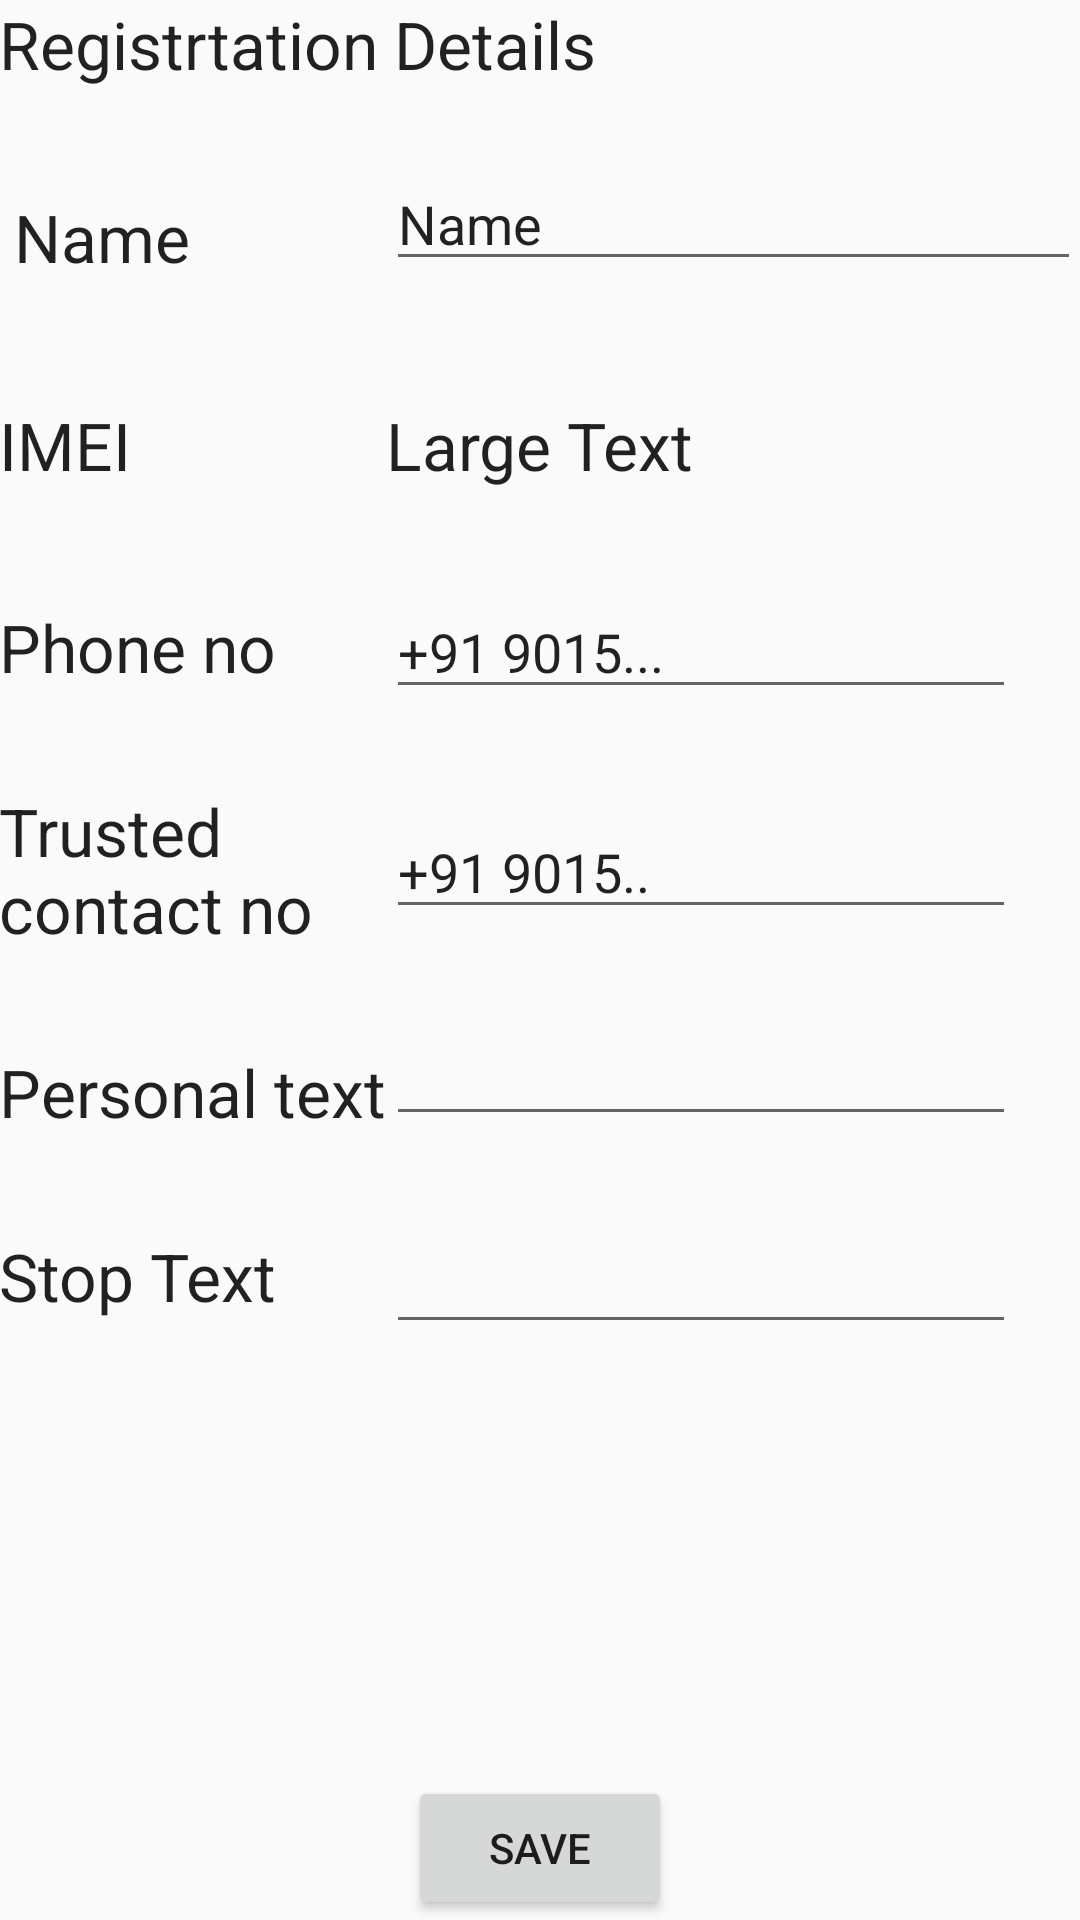

Write the Android layout XML for this screen, with the resource values it uses.
<!-- AndroidManifest.xml: application theme AppTheme -->
<!-- res/layout/activity_login.xml -->
<?xml version="1.0" encoding="utf-8"?>
<RelativeLayout xmlns:android="http://schemas.android.com/apk/res/android"
    xmlns:tools="http://schemas.android.com/tools"
    android:layout_width="match_parent"
    android:layout_height="match_parent"
    android:paddingBottom="@dimen/activity_vertical_margin"
    android:paddingLeft="@dimen/activity_horizontal_margin"
    android:paddingRight="@dimen/activity_horizontal_margin"
    android:paddingTop="@dimen/activity_vertical_margin"
    tools:context="com.firefield.praesidium.Login">

    <ScrollView
        xmlns:android="http://schemas.android.com/apk/res/android"
        android:layout_width="fill_parent"
        android:layout_height="fill_parent"
        android:fillViewport="true"
        android:layout_alignParentTop="true"
        android:layout_above="@+id/B1">
    <RelativeLayout
        android:layout_width="match_parent"
        android:layout_height="match_parent"
        android:orientation="vertical"
        android:padding="0dp"
        android:layout_above="@+id/B1"
        android:layout_alignParentRight="true"
        android:layout_alignParentEnd="true">

        <TextView
    android:layout_width="wrap_content"
    android:layout_height="wrap_content"
    android:textAppearance="?android:attr/textAppearanceLarge"
    android:text="Registrtation Details"
    android:id="@+id/T1"
    android:layout_alignParentTop="true"
    android:layout_alignParentStart="true" />

<TextView
    android:layout_width="wrap_content"
    android:layout_height="wrap_content"
    android:textAppearance="?android:attr/textAppearanceLarge"
    android:text="Name"
    android:id="@+id/T2"
    android:layout_marginTop="35dp"
    android:layout_below="@+id/T1"
    android:layout_marginLeft="5dp"
    android:layout_alignParentStart="true" />

<EditText
    android:layout_width="wrap_content"
    android:layout_height="wrap_content"
    android:inputType="textPersonName"
    android:text="Name"
    android:ems="10"
    android:id="@+id/ET1"
    android:layout_marginTop="35dp"
    android:layout_alignBottom="@+id/T2"
    android:layout_alignParentEnd="true"
    android:layout_alignLeft="@+id/T4"
    android:layout_alignStart="@+id/T4" />

<TextView
    android:layout_width="wrap_content"
    android:layout_height="wrap_content"
    android:textAppearance="?android:attr/textAppearanceLarge"
    android:text="IMEI"
    android:id="@+id/T3"
    android:layout_alignTop="@+id/T4"
    android:layout_alignParentLeft="true"
    android:layout_alignParentStart="true" />

<TextView
    android:layout_width="wrap_content"
    android:layout_height="wrap_content"
    android:textAppearance="?android:attr/textAppearanceLarge"
    android:text="Large Text"
    android:id="@+id/T4"
    android:layout_below="@+id/ET1"
    android:layout_alignLeft="@+id/ET2"
    android:layout_alignStart="@+id/ET2"
    android:layout_marginTop="40dp" />

<TextView
    android:layout_width="wrap_content"
    android:layout_height="wrap_content"
    android:textAppearance="?android:attr/textAppearanceLarge"
    android:text="Phone no"
    android:id="@+id/T5"
    android:layout_alignBaseline="@+id/ET2"
    android:layout_marginTop="32dp"
    android:layout_alignBottom="@+id/ET2"
    android:layout_alignParentLeft="true"
    android:layout_alignParentStart="true" />

<EditText
    android:layout_width="wrap_content"
    android:layout_height="wrap_content"
    android:inputType="phone"
    android:ems="10"
    android:id="@+id/ET2"
    android:text="+91 9015..."
    android:layout_marginTop="32dp"
    android:layout_below="@+id/T4"
    android:layout_toRightOf="@+id/T6"
    android:layout_toEndOf="@+id/T6" />

        <TextView
            android:layout_width="wrap_content"
            android:layout_height="wrap_content"
            android:textAppearance="?android:attr/textAppearanceLarge"
            android:text="Trusted contact no "
            android:id="@+id/T6"
            android:layout_below="@+id/T5"
            android:layout_marginTop="32dp"
            android:layout_toLeftOf="@+id/ET4"
            android:layout_toStartOf="@+id/ET4" />

<EditText
    android:layout_width="wrap_content"
    android:layout_height="wrap_content"
    android:inputType="phone"
    android:ems="10"
    android:id="@+id/ET3"
    android:layout_below="@+id/ET2"
    android:layout_marginTop="32dp"
    android:layout_alignRight="@+id/ET2"
    android:layout_alignEnd="@+id/ET2"
    android:layout_toRightOf="@+id/T6"
    android:layout_toEndOf="@+id/T6"
    android:text="+91 9015.." />


        <TextView
    android:layout_width="wrap_content"
    android:layout_height="wrap_content"
    android:textAppearance="?android:attr/textAppearanceLarge"
    android:text="Personal text"
    android:id="@+id/T7"
            android:layout_below="@+id/T6"
            android:layout_marginTop="32dp"
            android:layout_alignParentLeft="true"
            android:layout_alignParentStart="true" />

<EditText
    android:layout_width="wrap_content"
    android:layout_height="wrap_content"
    android:inputType="textMultiLine"
    android:ems="10"
    android:id="@+id/ET4"
    android:layout_below="@+id/ET3"
    android:layout_marginTop="32dp"
    android:layout_alignBottom="@+id/T7"
    android:layout_toRightOf="@+id/T7"
    android:layout_toEndOf="@+id/T7" />

<TextView
    android:layout_width="wrap_content"
    android:layout_height="wrap_content"
    android:textAppearance="?android:attr/textAppearanceLarge"
    android:text="Stop Text"
    android:id="@+id/T8"
    android:layout_below="@+id/T7"
    android:layout_marginTop="32dp"
    android:layout_alignParentBottom="true"
    android:layout_alignParentLeft="true"
    android:layout_alignParentStart="true" />

<EditText
    android:layout_width="wrap_content"
    android:layout_height="wrap_content"
    android:inputType="textMultiLine"
    android:ems="10"
    android:id="@+id/ET5"
    android:layout_below="@+id/T7"
    android:layout_toEndOf="@+id/T7"
    android:layout_marginTop="28dp" />

    </RelativeLayout>
    </ScrollView>
    <Button
        android:layout_width="wrap_content"
        android:layout_height="wrap_content"
        android:text="Save"
        android:id="@+id/B1"
        android:layout_alignParentBottom="true"
        android:layout_centerHorizontal="true" />

</RelativeLayout>
<!-- resources referenced by this layout -->
<resources>
  <style name="AppTheme" parent="Theme.AppCompat.Light.DarkActionBar">
          
          <item name="colorPrimary">@color/colorPrimary</item>
          <item name="colorPrimaryDark">@color/colorPrimaryDark</item>
          <item name="colorAccent">@color/colorAccent</item>
      </style>
  <!-- not gathered from this repository: default colours our renderer supplied (Android Studio template values) -->
  <color name="colorPrimary">#FF6200EE</color>
  <color name="colorPrimaryDark">#FF3700B3</color>
  <color name="colorAccent">#FF03DAC5</color>
</resources>
